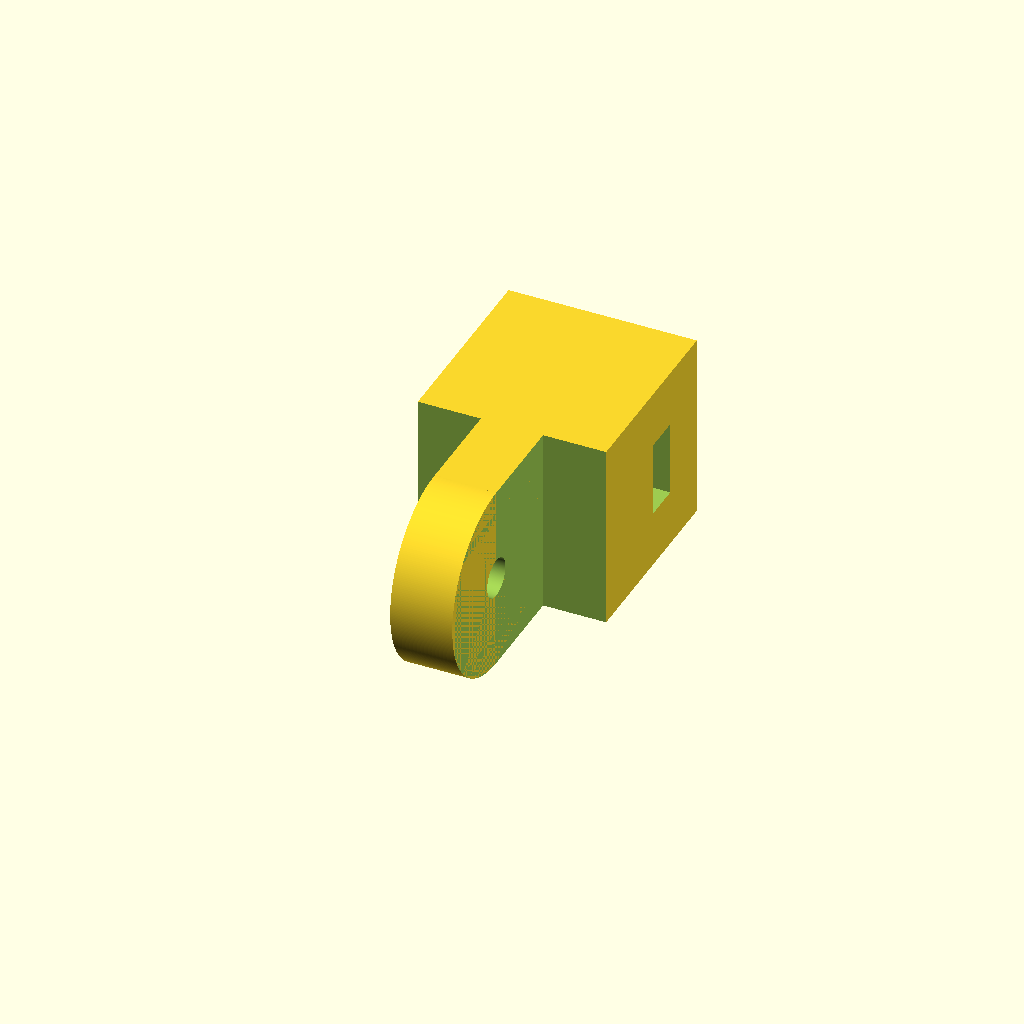
Cell 1 — every parameter at its default value.
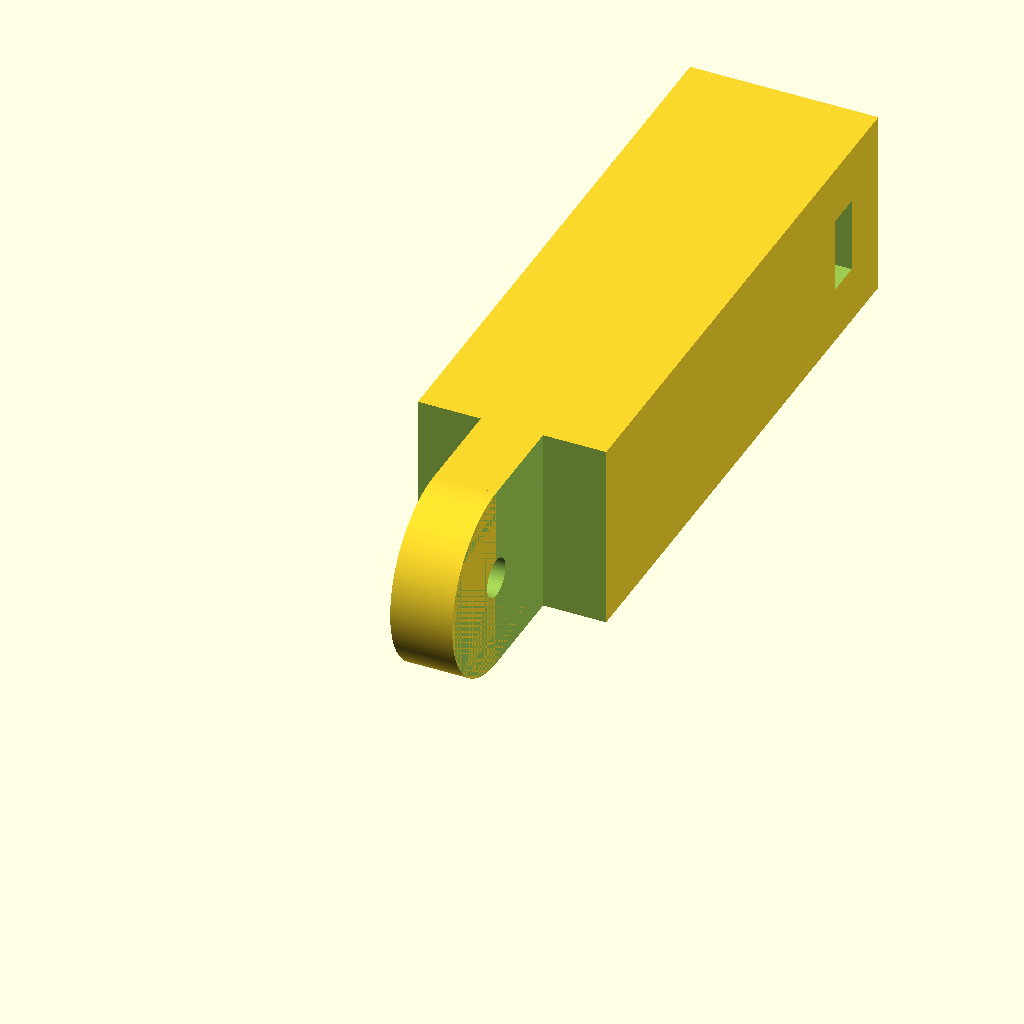
Cell 2: ArmLength = 62 (everything else at default).
All cells are drawn from one camera (rotation 55°, 0°, 25°, orthographic, colour scheme Cornfield), so only the parameter changes between them.
The OpenSCAD source (inputs/thingiverse/files/thing-3316452/files/CameraArmM-RotateNut.scad):
//Variables to define
//How long should the arm be? (31mm+)
ArmLength = 31;
//Ignore these variables
MainBodyLength = ArmLength - 7.5; //From center of screwhole on each end
//How much wiggle room does the screw need? (0-1mm)
ScrewAllowance = .1;
//How much wiggle room does the nut need? (0-1mm)
NutAllowance = .5;
//Added depth to space on each side of male arm (0-1mm)
FemaleSlotDepthAllowance = .5;
//Reduces size of male arm to more easily slide in to adjoining arm. This is doubled, once on each side. (0-1mm)
MaleWidthAllowance = .05;

NutThickness = 2.4;//[2.4:M3,3.2:M4,4.7:M5,5.2:M6]
//Space behind the nut to give room for extra length of the screw. End of arm to the nut is ~3-4mm depending on nut thickness. Can increase this 1:1 with extra length added to the arm.
PegSlotDepth = 15;
ScrewSize = 3; //[3:M3,4:M4,5:M5,6:M6]
//Measured from flat sides of the nut
NutSize = 5.5; //[5.5:M3,7:M4,8:M5,10:M6]


//Build
//arm one
 difference() {
 translate([5 + (MaleWidthAllowance/2),7.5,7.5])
 rotate(a=[0,90,0])
 linear_extrude(height = 5 - MaleWidthAllowance)
 circle(d=15,$fn=360, center = true);
//Screw Hole
 translate([4,7.5,7.5])
 rotate(a=[0,90,0])
 linear_extrude(height = 7)
 circle(d=ScrewSize + ScrewAllowance,$fn=360, center = true); 
 }
 
  //Main Body
 difference() {
//Shaft
    translate([0,7.5,15])
    rotate(a=[-90,0,0])
    linear_extrude(height = MainBodyLength)
    square([15,15]);
//Slot for Female arms (arm 1)
    translate([-1,15 + FemaleSlotDepthAllowance,16])
    rotate(a=[-90,0,-90])
    linear_extrude(height = 6 + (MaleWidthAllowance/2))
    square([15,17]);
    translate([10 - (MaleWidthAllowance/2),15 + FemaleSlotDepthAllowance,16])
    rotate(a=[-90,0,-90])
    linear_extrude(height = 6)
    square([15,17]); 
//Screw hole (arm 1)
    translate([4,7.5,7.5])
    rotate(a=[0,90,0])
    linear_extrude(height = 7)
    circle(d=ScrewSize + ScrewAllowance,$fn=360, center = true); 
//Screw Slot
    translate([7.5,ArmLength - PegSlotDepth + 1,7.5])
    rotate(a=[0,90,90])
    linear_extrude(height = PegSlotDepth + 1)
    circle(d=ScrewSize + ScrewAllowance,$fn=360, center = true); 
//Nut Slot
    translate([16,ArmLength - 6 ,7.5])
    rotate(a=[-90,0,90])
    linear_extrude(height = 17)
    square([NutThickness + NutAllowance,NutSize + NutAllowance], center = true);
  }  
  
Parameter table extracted from the source (name, type, default, range or options):
ArmLength: number, default 31
ScrewAllowance: number, default 0.1
NutAllowance: number, default 0.5
FemaleSlotDepthAllowance: number, default 0.5
MaleWidthAllowance: number, default 0.05
NutThickness: number, default 2.4, options 2.4, 3.2, 4.7, 5.2
PegSlotDepth: number, default 15
ScrewSize: number, default 3, options 3, 4, 5, 6
NutSize: number, default 5.5, options 5.5, 7, 8, 10
